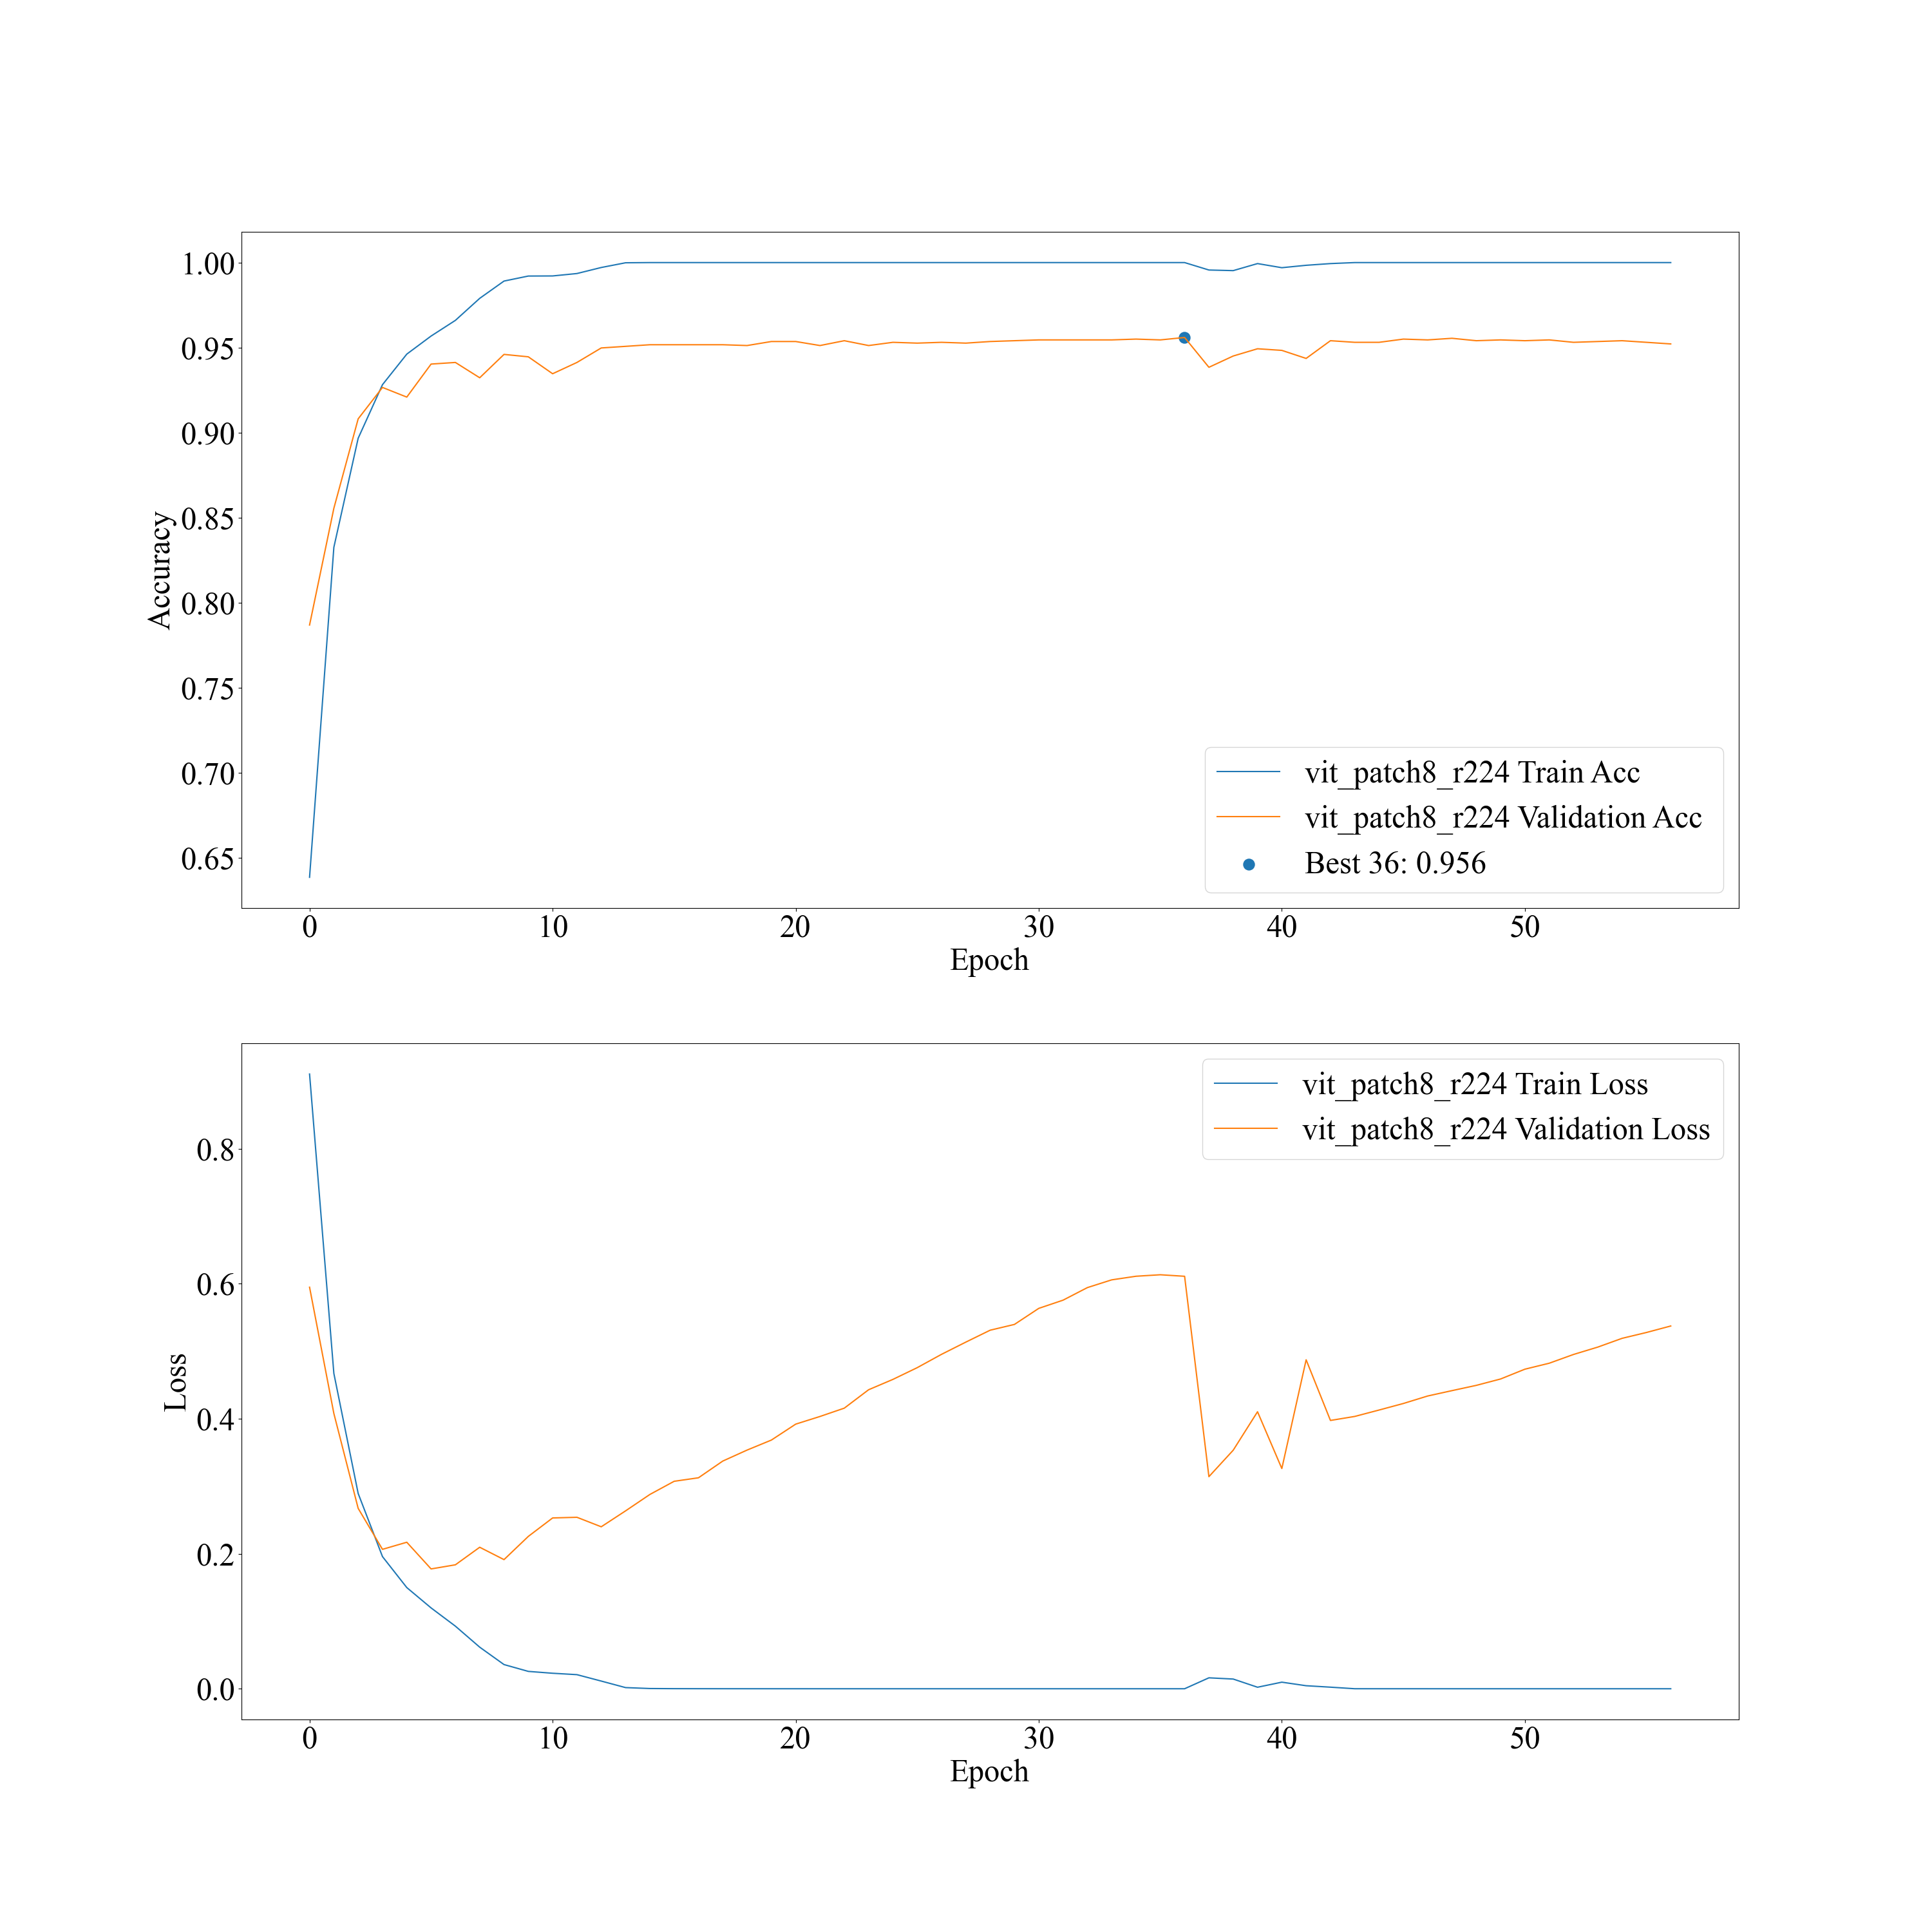

The table this chart was drawn from, first rows:
, epoch, valid_acc, train_acc, valid_loss, train_loss, average time per epoch
0, 0, 0.7869, 0.6386, 0.5949, 0.9108, 60982/37 = 1648.16
1, 1, 0.8556, 0.8326, 0.4078, 0.4671, 
2, 2, 0.9081, 0.8967, 0.2672, 0.2893, 
3, 3, 0.9266, 0.9282, 0.2065, 0.1958, 
4, 4, 0.9209, 0.9462, 0.217, 0.1499, 
5, 5, 0.9403, 0.9568, 0.1775, 0.1197, 
6, 6, 0.9413, 0.966, 0.1836, 0.09272, 
7, 7, 0.9323, 0.979, 0.2096, 0.06161, 
8, 8, 0.946, 0.9891, 0.1913, 0.03582, 
9, 9, 0.9446, 0.9921, 0.2257, 0.02571, 
10, 10, 0.9347, 0.9921, 0.253, 0.02295, 
11, 11, 0.9413, 0.9936, 0.254, 0.02087, 
12, 12, 0.9498, 0.9971, 0.24, 0.01137, 
13, 13, 0.9508, 0.9999, 0.2635, 0.001703, 
14, 14, 0.9517, 1, 0.2878, 0.000334, 
15, 15, 0.9517, 1, 0.3074, 0.0001391, 
16, 16, 0.9517, 1, 0.3126, 8.22E-05, 
17, 17, 0.9517, 1, 0.3373, 4.94E-05, 
18, 18, 0.9512, 1, 0.3536, 3.00E-05, 
19, 19, 0.9536, 1, 0.3684, 1.76E-05, 
20, 20, 0.9536, 1, 0.392, 1.04E-05, 
21, 21, 0.9512, 1, 0.4034, 5.97E-06, 
22, 22, 0.9541, 1, 0.4157, 3.33E-06, 
23, 23, 0.9512, 1, 0.443, 1.89E-06, 
24, 24, 0.9531, 1, 0.4583, 1.07E-06, 
25, 25, 0.9527, 1, 0.4757, 6.02E-07, 
26, 26, 0.9531, 1, 0.4955, 3.40E-07, 
27, 27, 0.9527, 1, 0.5136, 1.93E-07, 
28, 28, 0.9536, 1, 0.5312, 1.09E-07, 
29, 29, 0.9541, 1, 0.5398, 6.14E-08, 
30, 30, 0.9545, 1, 0.5635, 3.53E-08, 
31, 31, 0.9545, 1, 0.5757, 2.03E-08, 
32, 32, 0.9545, 1, 0.5943, 1.17E-08, 
33, 33, 0.9545, 1, 0.6058, 6.78E-09, 
34, 34, 0.955, 1, 0.6111, 4.08E-09, 
35, 35, 0.9545, 1, 0.6133, 2.58E-09, 
36, 36, 0.956, 1, 0.6111, 1.87E-09, 
37, 37, 0.9384, 0.9956, 0.3142, 0.01618, 
38, 38, 0.9451, 0.9953, 0.3534, 0.01436, 
39, 39, 0.9493, 0.9994, 0.4104, 0.002247, 
40, 40, 0.9484, 0.997, 0.3262, 0.009731, 
41, 41, 0.9437, 0.9984, 0.4874, 0.004475, 
42, 42, 0.9541, 0.9994, 0.3975, 0.002333, 
43, 43, 0.9531, 1, 0.4034, 2.92E-05, 
44, 44, 0.9531, 1, 0.4129, 1.70E-05, 
45, 45, 0.955, 1, 0.4226, 1.18E-05, 
46, 46, 0.9545, 1, 0.4337, 7.84E-06, 
47, 47, 0.9555, 1, 0.4417, 5.38E-06, 
48, 48, 0.9541, 1, 0.4495, 3.53E-06, 
49, 49, 0.9545, 1, 0.4589, 2.33E-06, 
50, 50, 0.9541, 1, 0.4734, 1.52E-06, 
51, 51, 0.9545, 1, 0.4823, 1.00E-06, 
52, 52, 0.9531, 1, 0.4953, 6.43E-07, 
53, 53, 0.9536, 1, 0.5062, 4.15E-07, 
54, 54, 0.9541, 1, 0.5192, 2.64E-07, 
55, 55, 0.9531, 1, 0.5278, 1.70E-07, 
56, 56, 0.9522, 1, 0.5374, 1.08E-07, 
